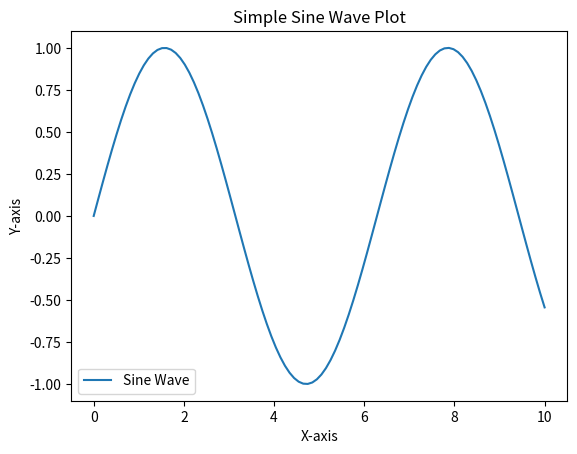

Python code for this plot:
import matplotlib.pyplot as plt
import numpy as np

# Generate data
x = np.linspace(0, 10, 100)
y = np.sin(x)

# Create the plot
plt.plot(x, y, label="Sine Wave")

# Add labels and title
plt.xlabel("X-axis")
plt.ylabel("Y-axis")
plt.title("Simple Sine Wave Plot")

# Show legend
plt.legend()

# Display the plot
plt.show()
